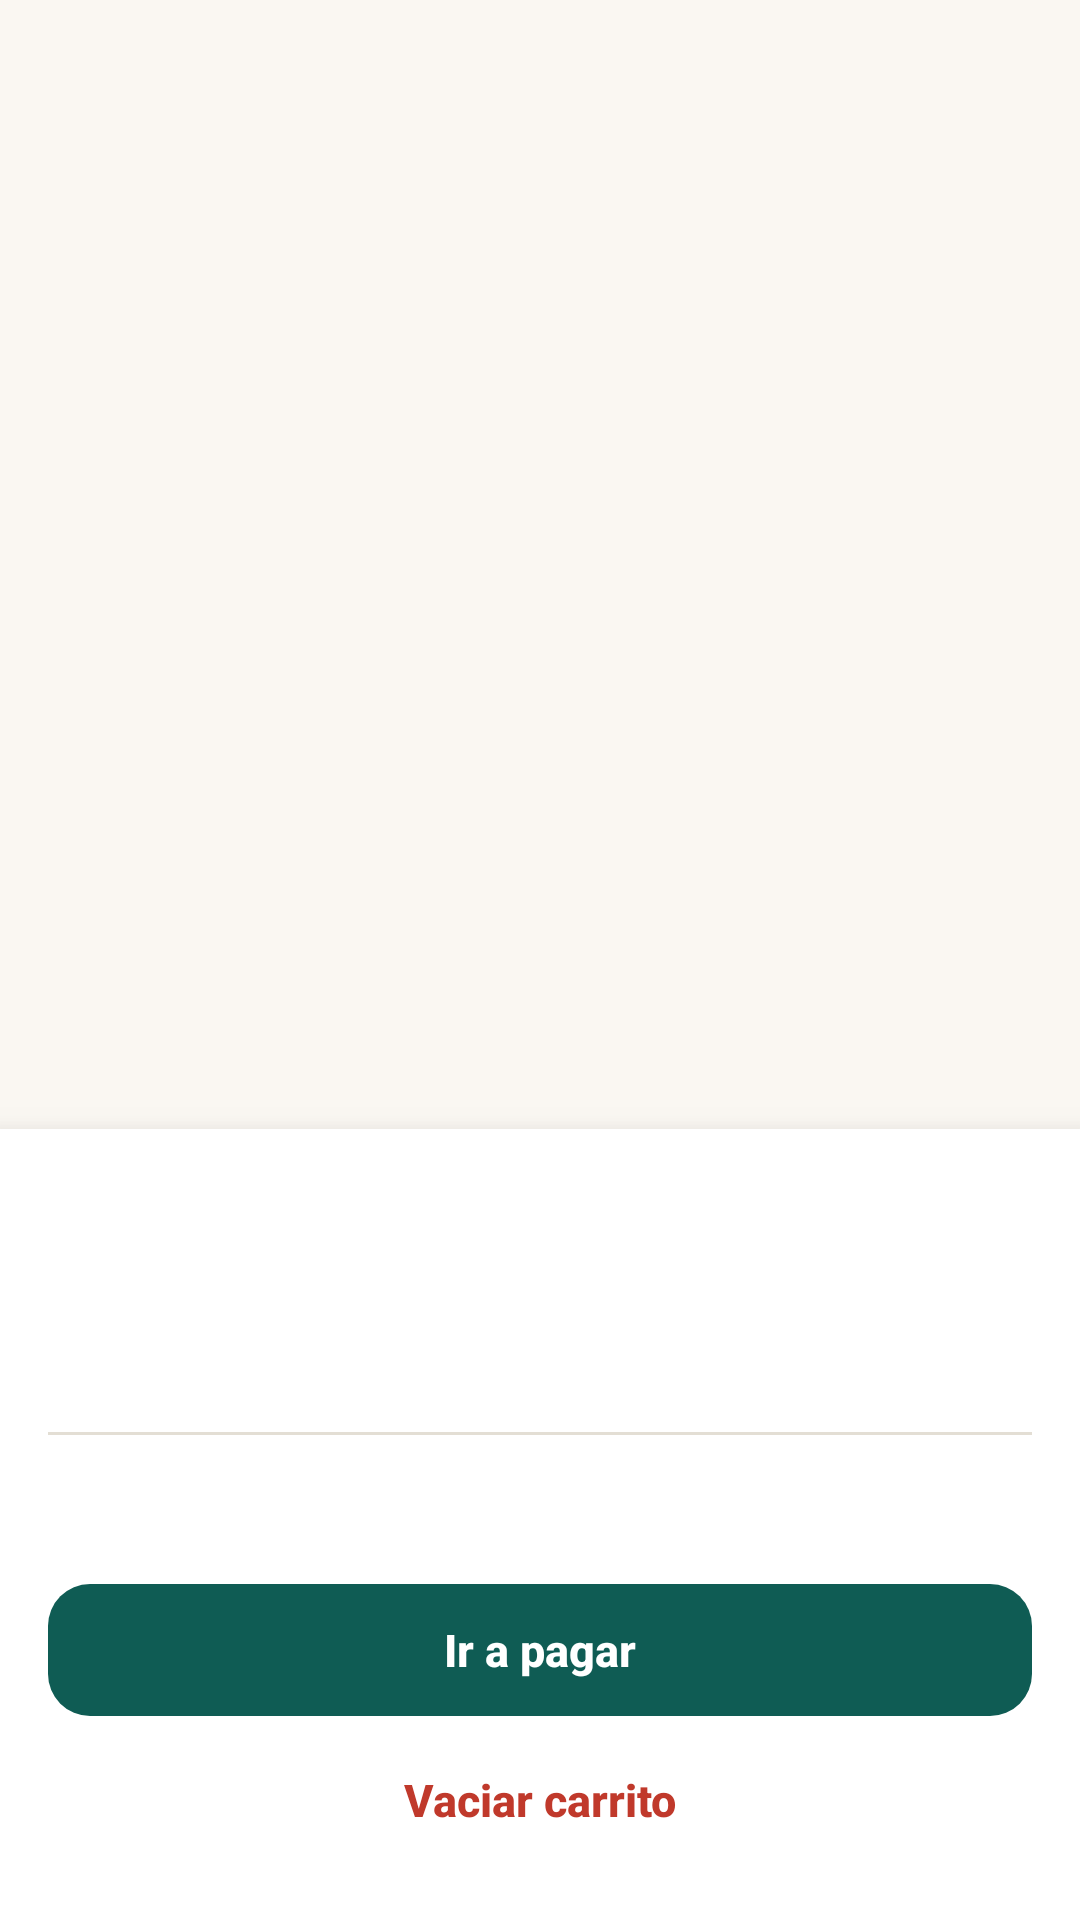

Produce the Android XML layout that renders to this screen, including the resource entries it uses.
<!-- AndroidManifest.xml: application theme Theme.Tramas -->
<!-- res/layout/fragment_cart.xml -->
<?xml version="1.0" encoding="utf-8"?>
<LinearLayout xmlns:android="http://schemas.android.com/apk/res/android"
    xmlns:app="http://schemas.android.com/apk/res-auto"
    android:layout_width="match_parent"
    android:layout_height="match_parent"
    android:orientation="vertical">

    <FrameLayout
        android:layout_width="match_parent"
        android:layout_height="0dp"
        android:layout_weight="1">

        <androidx.recyclerview.widget.RecyclerView
            android:id="@+id/rvCart"
            android:layout_width="match_parent"
            android:layout_height="match_parent"
            android:clipToPadding="false"
            android:paddingTop="8dp"
            android:paddingBottom="8dp"
            app:layoutManager="androidx.recyclerview.widget.LinearLayoutManager" />

        <LinearLayout
            android:id="@+id/emptyState"
            android:layout_width="match_parent"
            android:layout_height="wrap_content"
            android:layout_gravity="center"
            android:gravity="center"
            android:orientation="vertical"
            android:padding="32dp"
            android:visibility="gone">

            <ImageView
                android:layout_width="96dp"
                android:layout_height="96dp"
                android:background="@drawable/bg_circle_soft"
                android:contentDescription="@null"
                android:padding="28dp"
                android:src="@drawable/ic_cart"
                app:tint="?attr/colorPrimary" />

            <TextView
                android:layout_width="wrap_content"
                android:layout_height="wrap_content"
                android:layout_marginTop="16dp"
                android:text="@string/tu_carrito_esta_vacio"
                android:textAppearance="@style/TextAppearance.Tramas.Headline" />

            <TextView
                android:layout_width="wrap_content"
                android:layout_height="wrap_content"
                android:layout_marginTop="4dp"
                android:gravity="center"
                android:text="@string/explora_el_catalogo_y_agrega_productos"
                android:textAppearance="@style/TextAppearance.Tramas.Caption" />

            <com.google.android.material.button.MaterialButton
                android:id="@+id/btnExplore"
                android:layout_width="wrap_content"
                android:layout_height="wrap_content"
                android:layout_marginTop="20dp"
                android:text="@string/explorar_catalogo" />
        </LinearLayout>
    </FrameLayout>

    <com.google.android.material.card.MaterialCardView
        android:id="@+id/summaryCard"
        style="@style/Widget.Tramas.Card"
        android:layout_width="match_parent"
        android:layout_height="wrap_content"
        app:cardCornerRadius="0dp"
        app:cardElevation="10dp">

        <LinearLayout
            android:layout_width="match_parent"
            android:layout_height="wrap_content"
            android:orientation="vertical"
            android:padding="16dp">

            <include
                android:id="@+id/rowSubtotal"
                layout="@layout/row_summary" />

            <include
                android:id="@+id/rowIva"
                layout="@layout/row_summary" />

            <include
                android:id="@+id/rowShipping"
                layout="@layout/row_summary" />

            <View
                android:layout_width="match_parent"
                android:layout_height="1dp"
                android:layout_marginTop="8dp"
                android:layout_marginBottom="8dp"
                android:background="@color/line" />

            <include
                android:id="@+id/rowTotal"
                layout="@layout/row_summary" />

            <com.google.android.material.button.MaterialButton
                android:id="@+id/btnCheckout"
                android:layout_width="match_parent"
                android:layout_height="wrap_content"
                android:layout_marginTop="12dp"
                android:text="@string/ir_a_pagar"
                app:icon="@drawable/ic_card" />

            <com.google.android.material.button.MaterialButton
                android:id="@+id/btnClear"
                style="@style/Widget.Tramas.Button.Danger"
                android:layout_width="match_parent"
                android:layout_height="wrap_content"
                android:text="@string/vaciar_carrito" />
        </LinearLayout>
    </com.google.android.material.card.MaterialCardView>
</LinearLayout>
<!-- res/layout/row_summary.xml (included above) -->
<?xml version="1.0" encoding="utf-8"?>
<LinearLayout xmlns:android="http://schemas.android.com/apk/res/android"
    android:layout_width="match_parent"
    android:layout_height="wrap_content"
    android:orientation="horizontal"
    android:paddingTop="2dp"
    android:paddingBottom="2dp">

    <TextView
        android:id="@+id/tvLabel"
        android:layout_width="0dp"
        android:layout_height="wrap_content"
        android:layout_weight="1"
        android:textAppearance="@style/TextAppearance.Tramas.Body" />

    <TextView
        android:id="@+id/tvValue"
        android:layout_width="wrap_content"
        android:layout_height="wrap_content"
        android:textAppearance="@style/TextAppearance.Tramas.Title" />
</LinearLayout>
<!-- resources referenced by this layout -->
<resources>
  <color name="line">#E3DED4</color>
  <string name="explora_el_catalogo_y_agrega_productos">Explora el catálogo y agrega productos hechos a mano.</string>
  <string name="explorar_catalogo">Explorar catálogo</string>
  <string name="ir_a_pagar">Ir a pagar</string>
  <string name="tu_carrito_esta_vacio">Tu carrito está vacío</string>
  <string name="vaciar_carrito">Vaciar carrito</string>
  <style name="TextAppearance.Tramas.Body" parent="TextAppearance.Material3.BodyMedium">
          <item name="android:textSize">14sp</item>
          <item name="android:textColor">@color/ink</item>
      </style>
  <style name="TextAppearance.Tramas.Caption" parent="TextAppearance.Material3.BodySmall">
          <item name="android:textSize">12sp</item>
          <item name="android:textColor">@color/ink_muted</item>
      </style>
  <style name="TextAppearance.Tramas.Headline" parent="TextAppearance.Material3.HeadlineSmall">
          <item name="android:textSize">20sp</item>
          <item name="android:textStyle">bold</item>
          <item name="android:textColor">@color/ink</item>
      </style>
  <style name="TextAppearance.Tramas.Title" parent="TextAppearance.Material3.TitleMedium">
          <item name="android:textSize">16sp</item>
          <item name="android:textStyle">bold</item>
          <item name="android:textColor">@color/ink</item>
      </style>
  <style name="Widget.Tramas.Button.Danger" parent="Widget.Material3.Button.TextButton">
          <item name="android:textColor">@color/danger</item>
          <item name="android:textStyle">bold</item>
      </style>
  <style name="Widget.Tramas.Card" parent="Widget.Material3.CardView.Elevated">
          <item name="cardCornerRadius">@dimen/radius_card</item>
          <item name="cardElevation">@dimen/card_elevation</item>
          <item name="cardBackgroundColor">@color/surface</item>
      </style>
  <color name="ink">#1F2328</color>
  <color name="ink_muted">#6B7280</color>
  <color name="danger">#C0392B</color>
  <dimen name="radius_card">16dp</dimen>
  <dimen name="card_elevation">2dp</dimen>
  <color name="surface">#FFFFFF</color>
  <color name="teal">#0F5C54</color>
  <color name="white">#FFFFFF</color>
  <color name="teal_dark">#0A3F3A</color>
  <color name="teal_soft">#E1EFEC</color>
  <color name="ochre">#E9A23B</color>
  <color name="ochre_soft">#FBEFD6</color>
  <color name="canvas">#FAF7F2</color>
  <style name="ShapeAppearance.Tramas.Small" parent="ShapeAppearance.Material3.SmallComponent">
          <item name="cornerFamily">rounded</item>
          <item name="cornerSize">10dp</item>
      </style>
  <style name="ShapeAppearance.Tramas.Medium" parent="ShapeAppearance.Material3.MediumComponent">
          <item name="cornerFamily">rounded</item>
          <item name="cornerSize">16dp</item>
      </style>
  <style name="Widget.Tramas.Chip" parent="Widget.Material3.Chip.Filter">
          <item name="chipCornerRadius">18dp</item>
          <item name="chipBackgroundColor">@color/surface</item>
          <item name="chipStrokeColor">@color/line</item>
          <item name="chipStrokeWidth">1dp</item>
      </style>
  <style name="Widget.Tramas.Toolbar" parent="Widget.Material3.Toolbar">
          <item name="android:background">?attr/colorPrimary</item>
          <item name="titleTextColor">@color/white</item>
          <item name="navigationIconTint">@color/white</item>
          <item name="android:elevation">0dp</item>
      </style>
  <dimen name="button_height">52dp</dimen>
  <dimen name="radius_button">14dp</dimen>
  <style name="Widget.Tramas.BottomNav.Indicator" parent="Widget.Material3.BottomNavigationView.ActiveIndicator">
          <item name="android:color">?attr/colorPrimaryContainer</item>
      </style>
</resources>
